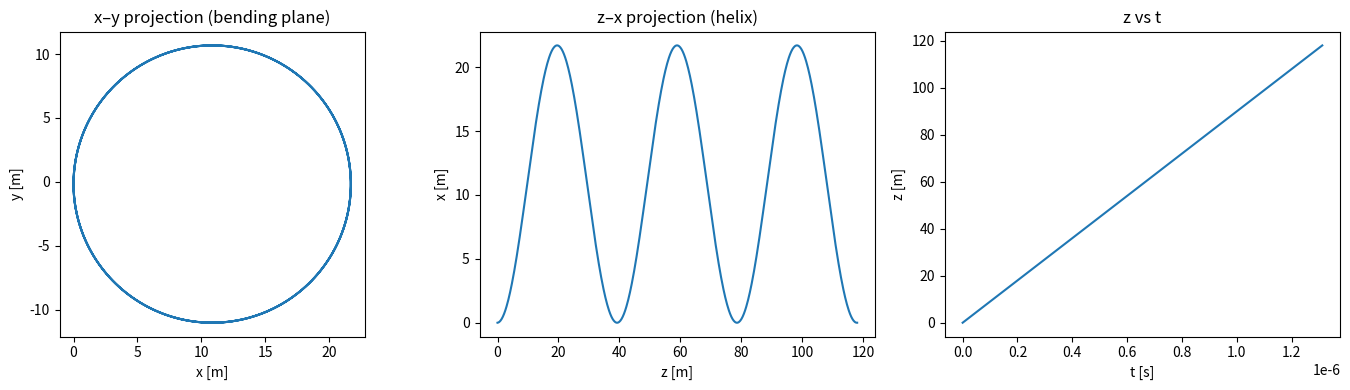
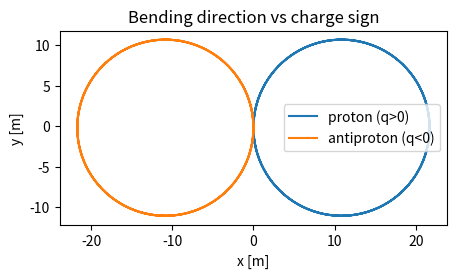

Source code (Python) for these figures, in order:
#!/usr/bin/env python
# coding: utf-8

# In[1]:


import numpy as np
import matplotlib.pyplot as plt


# In[2]:


# Constants
e_charge = 1.602176634e-19  # C
proton_mass = 1.67262192369e-27  # kg
c = 3.0e8  # m/s

B0 = np.array([0.0, 0.0, 0.15])  # Tesla, uniform field along +z


# In[3]:


# --------------------------------------------------
# 1. Boris pusher for pure magnetic field
# --------------------------------------------------
def boris_push(r0, v0, q, m, B_vec, dt, n_steps):
    """
    Advance a single charged particle in a uniform B field using the Boris algorithm
    (no electric field).

    Parameters
    ----------
    r0 : array-like, (3,)
        Initial position [m].
    v0 : array-like, (3,)
        Initial velocity [m/s].
    q : float
        Charge [C].
    m : float
        Mass [kg].
    B_vec : array-like, (3,)
        Magnetic field [T].
    dt : float
        Time step [s].
    n_steps : int
        Number of steps.

    Returns
    -------
    t : ndarray, (n_steps+1,)
        Times.
    r : ndarray, (n_steps+1, 3)
        Positions.
    v : ndarray, (n_steps+1, 3)
        Velocities.
    """
    r = np.zeros((n_steps + 1, 3))
    v = np.zeros((n_steps + 1, 3))
    t = np.linspace(0, n_steps * dt, n_steps + 1)

    r[0] = np.array(r0, dtype=float)
    v[0] = np.array(v0, dtype=float)

    B = np.array(B_vec, dtype=float)
    qmdt2 = (q / m) * dt / 2.0

    # Boris method (E = 0)
    t_vec = qmdt2 * B        # "t" vector (not time!)
    t_mag2 = np.dot(t_vec, t_vec)
    s_vec = 2.0 * t_vec / (1.0 + t_mag2)

    for n in range(n_steps):
        # v_minus = v^n  (no electric field)
        v_minus = v[n]

        # v' = v_minus + v_minus x t
        v_prime = v_minus + np.cross(v_minus, t_vec)

        # v_plus = v_minus + v_prime x s
        v_plus = v_minus + np.cross(v_prime, s_vec)

        # v^{n+1} = v_plus (still no E field)
        v[n + 1] = v_plus

        # r^{n+1} = r^n + v^{n+1} dt
        r[n + 1] = r[n] + v[n + 1] * dt

    return t, r, v


# In[4]:


# --------------------------------------------------
# 2. Helper: build initial velocity from speed + pitch angle
# --------------------------------------------------
def velocity_from_speed_and_pitch(v_mag, pitch_angle_deg, B_vec):
    """
    Construct an initial velocity vector with given speed and pitch angle
    relative to the magnetic field direction.

    pitch_angle = angle between v and B.
    """
    B = np.array(B_vec, dtype=float)
    B_hat = B / np.linalg.norm(B)

    theta = np.deg2rad(pitch_angle_deg)

    v_par_mag = v_mag * np.cos(theta)
    v_perp_mag = v_mag * np.sin(theta)

    # Choose a perpendicular direction to B_hat (arbitrary but fixed)
    # If B is along z, we can simply take x as perpendicular.
    # More generally:
    if np.allclose(B_hat, [0, 0, 1]) or np.allclose(B_hat, [0, 0, -1]):
        e1 = np.array([1.0, 0.0, 0.0])
    else:
        # take e1 not parallel to B_hat
        e1 = np.array([0.0, 0.0, 1.0])
        if np.isclose(np.abs(np.dot(e1, B_hat)), 1.0):
            e1 = np.array([0.0, 1.0, 0.0])

    # Build a perpendicular unit vector
    v_perp_dir = np.cross(B_hat, e1)
    v_perp_dir /= np.linalg.norm(v_perp_dir)

    v_par = v_par_mag * B_hat
    v_perp = v_perp_mag * v_perp_dir

    return v_par + v_perp



# In[ ]:


# --------------------------------------------------
# 3. Demo: proton track with Boris pusher
# --------------------------------------------------
# Pick a moderately relativistic speed (we'll refine later)
v_mag = 0.6 * c
pitch_angle = 60.0  # degrees

v0 = velocity_from_speed_and_pitch(v_mag, pitch_angle, B0)
r0 = np.array([0.0, 0.0, 0.0])

q_p = +e_charge
m_p = proton_mass

# Gyrofrequency & period for reference
omega_c = np.abs(q_p) * np.linalg.norm(B0) / m_p
T_c = 2 * np.pi / omega_c
print("Cyclotron period (s):", T_c)

n_periods = 3.0
n_steps_per_period = 200  # time-step resolution
dt = T_c / n_steps_per_period
n_steps = int(n_periods * n_steps_per_period)

t, r, v = boris_push(r0, v0, q_p, m_p, B0, dt, n_steps)

x, y, z = r[:, 0], r[:, 1], r[:, 2]


# In[9]:


# --------------------------------------------------
# 4. Plot projections
# --------------------------------------------------
fig = plt.figure(figsize=(14, 4))

ax1 = fig.add_subplot(1, 3, 1)
ax1.plot(x, y)
ax1.set_xlabel("x [m]")
ax1.set_ylabel("y [m]")
ax1.set_aspect("equal", "box")
ax1.set_title("x–y projection (bending plane)")

ax2 = fig.add_subplot(1, 3, 2)
ax2.plot(z, x)
ax2.set_xlabel("z [m]")
ax2.set_ylabel("x [m]")
ax2.set_title("z–x projection (helix)")

ax3 = fig.add_subplot(1, 3, 3)
ax3.plot(t, z)
ax3.set_xlabel("t [s]")
ax3.set_ylabel("z [m]")
ax3.set_title("z vs t")

plt.tight_layout()
plt.show()


# In[8]:


# Compare proton vs antiproton
q_anti_p = -q_p

t_p, r_p, _ = boris_push(r0, v0, q_p,  m_p, B0, dt, n_steps)
t_a, r_a, _ = boris_push(r0, v0, q_anti_p, m_p, B0, dt, n_steps)

plt.figure(figsize=(5, 5))
plt.plot(r_p[:, 0], r_p[:, 1], label="proton (q>0)")
plt.plot(r_a[:, 0], r_a[:, 1], label="antiproton (q<0)")
plt.xlabel("x [m]")
plt.ylabel("y [m]")
plt.gca().set_aspect("equal", "box")
plt.legend()
plt.title("Bending direction vs charge sign")
plt.show()
